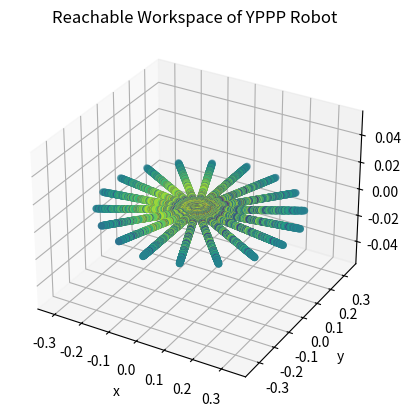

Write Python code to recreate this figure.
# -*- coding: utf-8 -*-
"""
[redacted]
"""

# "numpy" for numerical operations
import numpy as np   
# matplotlib -- pyplot for the graphing
from matplotlib import pyplot as plt   
# matplotlib toolkit for 3D plotting. Different graphs are methods of the Axes3D class. 
from mpl_toolkits.mplot3d import Axes3D   

l1 = 0.074
l2 = 0.101
l3 = 0.09837
l4 = 0.133

a01min = np.radians(-90)
a01max = np.radians(90)
na01 = 10 # HOW MANY STEPS - AN INTEGER

b12min = np.radians(-180)
b12max = np.radians(0)
nb12 = 10 # HOW MANY STEPS - AN INTEGER

b23min = np.radians(-60)
b23max = np.radians(160)
nb23 = 10 # HOW MANY STEPS - AN INTEGER

b34min = np.radians(-90)
b34max = np.radians(90)
nb34 = 10 # HOW MANY STEPS - AN INTEGER

# Set up empty arrays to collect the Angles and the Endpoints in n-by-3 arrays. 
# Initialize them with no rows (length 0). 
joint_angles = np.ndarray((0,4)) 
xyz_endpoint = np.ndarray((0,3)) 

# Loop to build the workspace plot
for alpha in np.linspace(a01min,a01max,na01): 
    # Set the Transformation matrix for the "base" link
    T01 = np.array([[np.cos(alpha), (-1)*np.sin(alpha), 0, 0 ],
                    [np.sin(alpha), np.cos(alpha)     , 0, 0 ],
                    [0            , 0                 , 1, l1],
                    [0            , 0                 , 0, 1 ]])
    
    for beta1 in np.linspace(b12min,b12max,nb12): 
        # Set the Transformation matrix for the "upper arm" link
        T12 = np.array([[np.cos(beta1), 0, np.sin(beta1), 0.01],
                        [0            , 1, 0                 , 0],
                        [(-1)*np.sin(beta1), 0, np.cos(beta1)     , 0],
                        [0            , 0, 0                 , 1]])
        
        for beta2 in np.linspace(b23min,b23max,nb23): 
            # Set the Transformation matrix for the "forearm" link
            T23 = np.array([[np.cos(beta2), 0, np.sin(beta2), l2],
                            [0            , 1, 0                 , 0 ],
                            [(-1)*np.sin(beta2), 0, np.cos(beta2)     , 0 ],
                            [0            , 0, 0                 , 1 ]])
            for beta3 in np.linspace(b34min,b34max,nb34): 
            # Set the Transformation matrix for the "forearm" link
                T34 = np.array([[np.cos(beta3), 0, np.sin(beta3), l3],
                            [0            , 1, 0                 , 0 ],
                            [(-1)*np.sin(beta3), 0, np.cos(beta3)     , 0 ],
                            [0            , 0, 0                 , 1 ]])
            
                # Store the joint angles
                joint_angles = np.append(joint_angles, [[alpha, beta1, beta2, beta3]], axis=0)
            
                # Compute the endpoint. 
                # NOTE the Augmented vector to the endpoint in the local "forearm" frame, made using np.array().  
                # NOTE the indexing [0:3] to eliminate the Augmentation and return a 1-by-3 vector.  
                local_vector_aug = np.array([l4,0,0,1])
                # NOTE the use of the method "dot" of the "np.array" object to perform Matrix Multiplication! 
                pt = T01.dot(T12).dot(T23).dot(T34).dot(local_vector_aug)[0:3]
            
                # Accumulate the endpoints in a big array, n-by-3. 
                # Note the use of "np.array()" with the "ndmin=2" argument  
                #  to make the vector above into a 2-D matrix. 
                xyz_endpoint = np.append(xyz_endpoint, np.array(pt, ndmin=2), axis=0)



# Make a nice 3D figure of the Workspace. 
fig = plt.figure()
ax = fig.add_subplot(111, projection='3d')  # with   projection='3d', this axis will be Axes3D object
ax.scatter(xyz_endpoint[:,0],xyz_endpoint[:,1], marker='o',c=xyz_endpoint[:,2]) #xyz_endpoint[:,2]
ax.set_xlabel('x'); ax.set_ylabel('y'); ax.set_zlabel('z')
#ax.set_aspect('equal')
plt.title('Reachable Workspace of YPPP Robot')
plt.show()

# def get_pts(l1,l2,l3, alpha, beta1, beta2):
#     T01 = np.array([[np.cos(alpha), (-1)*np.sin(alpha), 0, 0 ],
#                     [np.sin(alpha), np.cos(alpha)     , 0, 0 ],
#                     [0            , 0                 , 1, l1],
#                     [0            , 0                 , 0, 1 ]])
    
#     T12 = np.array([[np.cos(beta1), 0, (-1)*np.sin(beta1), 0],
#                     [0            , 1, 0                 , 0],
#                     [np.sin(beta1), 0, np.cos(beta1)     , 0],
#                     [0            , 0, 0                 , 1]])
    
#     T23 = np.array([[np.cos(beta2), 0, (-1)*np.sin(beta2), l2],
#                     [0            , 1, 0                 , 0 ],
#                     [np.sin(beta2), 0, np.cos(beta2)     , 0 ],
#                     [0            , 0, 0                 , 1 ]])
    
#     local_vector_aug = np.array([l3,0,0,1])
#     pts = T01.dot(T12).dot(T23).dot(local_vector_aug)[0:3]
#     return pts



# print("\n \n Parameter = (l1,l2,l3, alpha, beta1, beta2) \n")

# ex_pt1 = get_pts(0.5,1.5,0.8, np.radians(-45), np.radians(-10), np.radians(20))
# #print("Case 1: (1.0,0.55,0.1, 50, 50, 10) --> position: ", ex_pt1,"\n")
# print(ex_pt1)

# ex_pt2 = get_pts(0.5,1.5,0.8, np.radians(-30), np.radians(-30), np.radians(10))
# #print("Case 2: (0,0.15,0.20, 10, 15, 90) --> position: ", ex_pt2,"\n")
# print(ex_pt2)